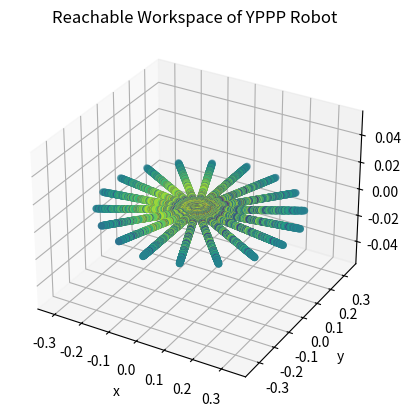

Write Python code to recreate this figure.
# -*- coding: utf-8 -*-
"""
[redacted]
"""

# "numpy" for numerical operations
import numpy as np   
# matplotlib -- pyplot for the graphing
from matplotlib import pyplot as plt   
# matplotlib toolkit for 3D plotting. Different graphs are methods of the Axes3D class. 
from mpl_toolkits.mplot3d import Axes3D   

l1 = 0.074
l2 = 0.101
l3 = 0.09837
l4 = 0.133

a01min = np.radians(-90)
a01max = np.radians(90)
na01 = 10 # HOW MANY STEPS - AN INTEGER

b12min = np.radians(-180)
b12max = np.radians(0)
nb12 = 10 # HOW MANY STEPS - AN INTEGER

b23min = np.radians(-60)
b23max = np.radians(160)
nb23 = 10 # HOW MANY STEPS - AN INTEGER

b34min = np.radians(-90)
b34max = np.radians(90)
nb34 = 10 # HOW MANY STEPS - AN INTEGER

# Set up empty arrays to collect the Angles and the Endpoints in n-by-3 arrays. 
# Initialize them with no rows (length 0). 
joint_angles = np.ndarray((0,4)) 
xyz_endpoint = np.ndarray((0,3)) 

# Loop to build the workspace plot
for alpha in np.linspace(a01min,a01max,na01): 
    # Set the Transformation matrix for the "base" link
    T01 = np.array([[np.cos(alpha), (-1)*np.sin(alpha), 0, 0 ],
                    [np.sin(alpha), np.cos(alpha)     , 0, 0 ],
                    [0            , 0                 , 1, l1],
                    [0            , 0                 , 0, 1 ]])
    
    for beta1 in np.linspace(b12min,b12max,nb12): 
        # Set the Transformation matrix for the "upper arm" link
        T12 = np.array([[np.cos(beta1), 0, np.sin(beta1), 0.01],
                        [0            , 1, 0                 , 0],
                        [(-1)*np.sin(beta1), 0, np.cos(beta1)     , 0],
                        [0            , 0, 0                 , 1]])
        
        for beta2 in np.linspace(b23min,b23max,nb23): 
            # Set the Transformation matrix for the "forearm" link
            T23 = np.array([[np.cos(beta2), 0, np.sin(beta2), l2],
                            [0            , 1, 0                 , 0 ],
                            [(-1)*np.sin(beta2), 0, np.cos(beta2)     , 0 ],
                            [0            , 0, 0                 , 1 ]])
            for beta3 in np.linspace(b34min,b34max,nb34): 
            # Set the Transformation matrix for the "forearm" link
                T34 = np.array([[np.cos(beta3), 0, np.sin(beta3), l3],
                            [0            , 1, 0                 , 0 ],
                            [(-1)*np.sin(beta3), 0, np.cos(beta3)     , 0 ],
                            [0            , 0, 0                 , 1 ]])
            
                # Store the joint angles
                joint_angles = np.append(joint_angles, [[alpha, beta1, beta2, beta3]], axis=0)
            
                # Compute the endpoint. 
                # NOTE the Augmented vector to the endpoint in the local "forearm" frame, made using np.array().  
                # NOTE the indexing [0:3] to eliminate the Augmentation and return a 1-by-3 vector.  
                local_vector_aug = np.array([l4,0,0,1])
                # NOTE the use of the method "dot" of the "np.array" object to perform Matrix Multiplication! 
                pt = T01.dot(T12).dot(T23).dot(T34).dot(local_vector_aug)[0:3]
            
                # Accumulate the endpoints in a big array, n-by-3. 
                # Note the use of "np.array()" with the "ndmin=2" argument  
                #  to make the vector above into a 2-D matrix. 
                xyz_endpoint = np.append(xyz_endpoint, np.array(pt, ndmin=2), axis=0)



# Make a nice 3D figure of the Workspace. 
fig = plt.figure()
ax = fig.add_subplot(111, projection='3d')  # with   projection='3d', this axis will be Axes3D object
ax.scatter(xyz_endpoint[:,0],xyz_endpoint[:,1], marker='o',c=xyz_endpoint[:,2]) #xyz_endpoint[:,2]
ax.set_xlabel('x'); ax.set_ylabel('y'); ax.set_zlabel('z')
#ax.set_aspect('equal')
plt.title('Reachable Workspace of YPPP Robot')
plt.show()

# def get_pts(l1,l2,l3, alpha, beta1, beta2):
#     T01 = np.array([[np.cos(alpha), (-1)*np.sin(alpha), 0, 0 ],
#                     [np.sin(alpha), np.cos(alpha)     , 0, 0 ],
#                     [0            , 0                 , 1, l1],
#                     [0            , 0                 , 0, 1 ]])
    
#     T12 = np.array([[np.cos(beta1), 0, (-1)*np.sin(beta1), 0],
#                     [0            , 1, 0                 , 0],
#                     [np.sin(beta1), 0, np.cos(beta1)     , 0],
#                     [0            , 0, 0                 , 1]])
    
#     T23 = np.array([[np.cos(beta2), 0, (-1)*np.sin(beta2), l2],
#                     [0            , 1, 0                 , 0 ],
#                     [np.sin(beta2), 0, np.cos(beta2)     , 0 ],
#                     [0            , 0, 0                 , 1 ]])
    
#     local_vector_aug = np.array([l3,0,0,1])
#     pts = T01.dot(T12).dot(T23).dot(local_vector_aug)[0:3]
#     return pts



# print("\n \n Parameter = (l1,l2,l3, alpha, beta1, beta2) \n")

# ex_pt1 = get_pts(0.5,1.5,0.8, np.radians(-45), np.radians(-10), np.radians(20))
# #print("Case 1: (1.0,0.55,0.1, 50, 50, 10) --> position: ", ex_pt1,"\n")
# print(ex_pt1)

# ex_pt2 = get_pts(0.5,1.5,0.8, np.radians(-30), np.radians(-30), np.radians(10))
# #print("Case 2: (0,0.15,0.20, 10, 15, 90) --> position: ", ex_pt2,"\n")
# print(ex_pt2)